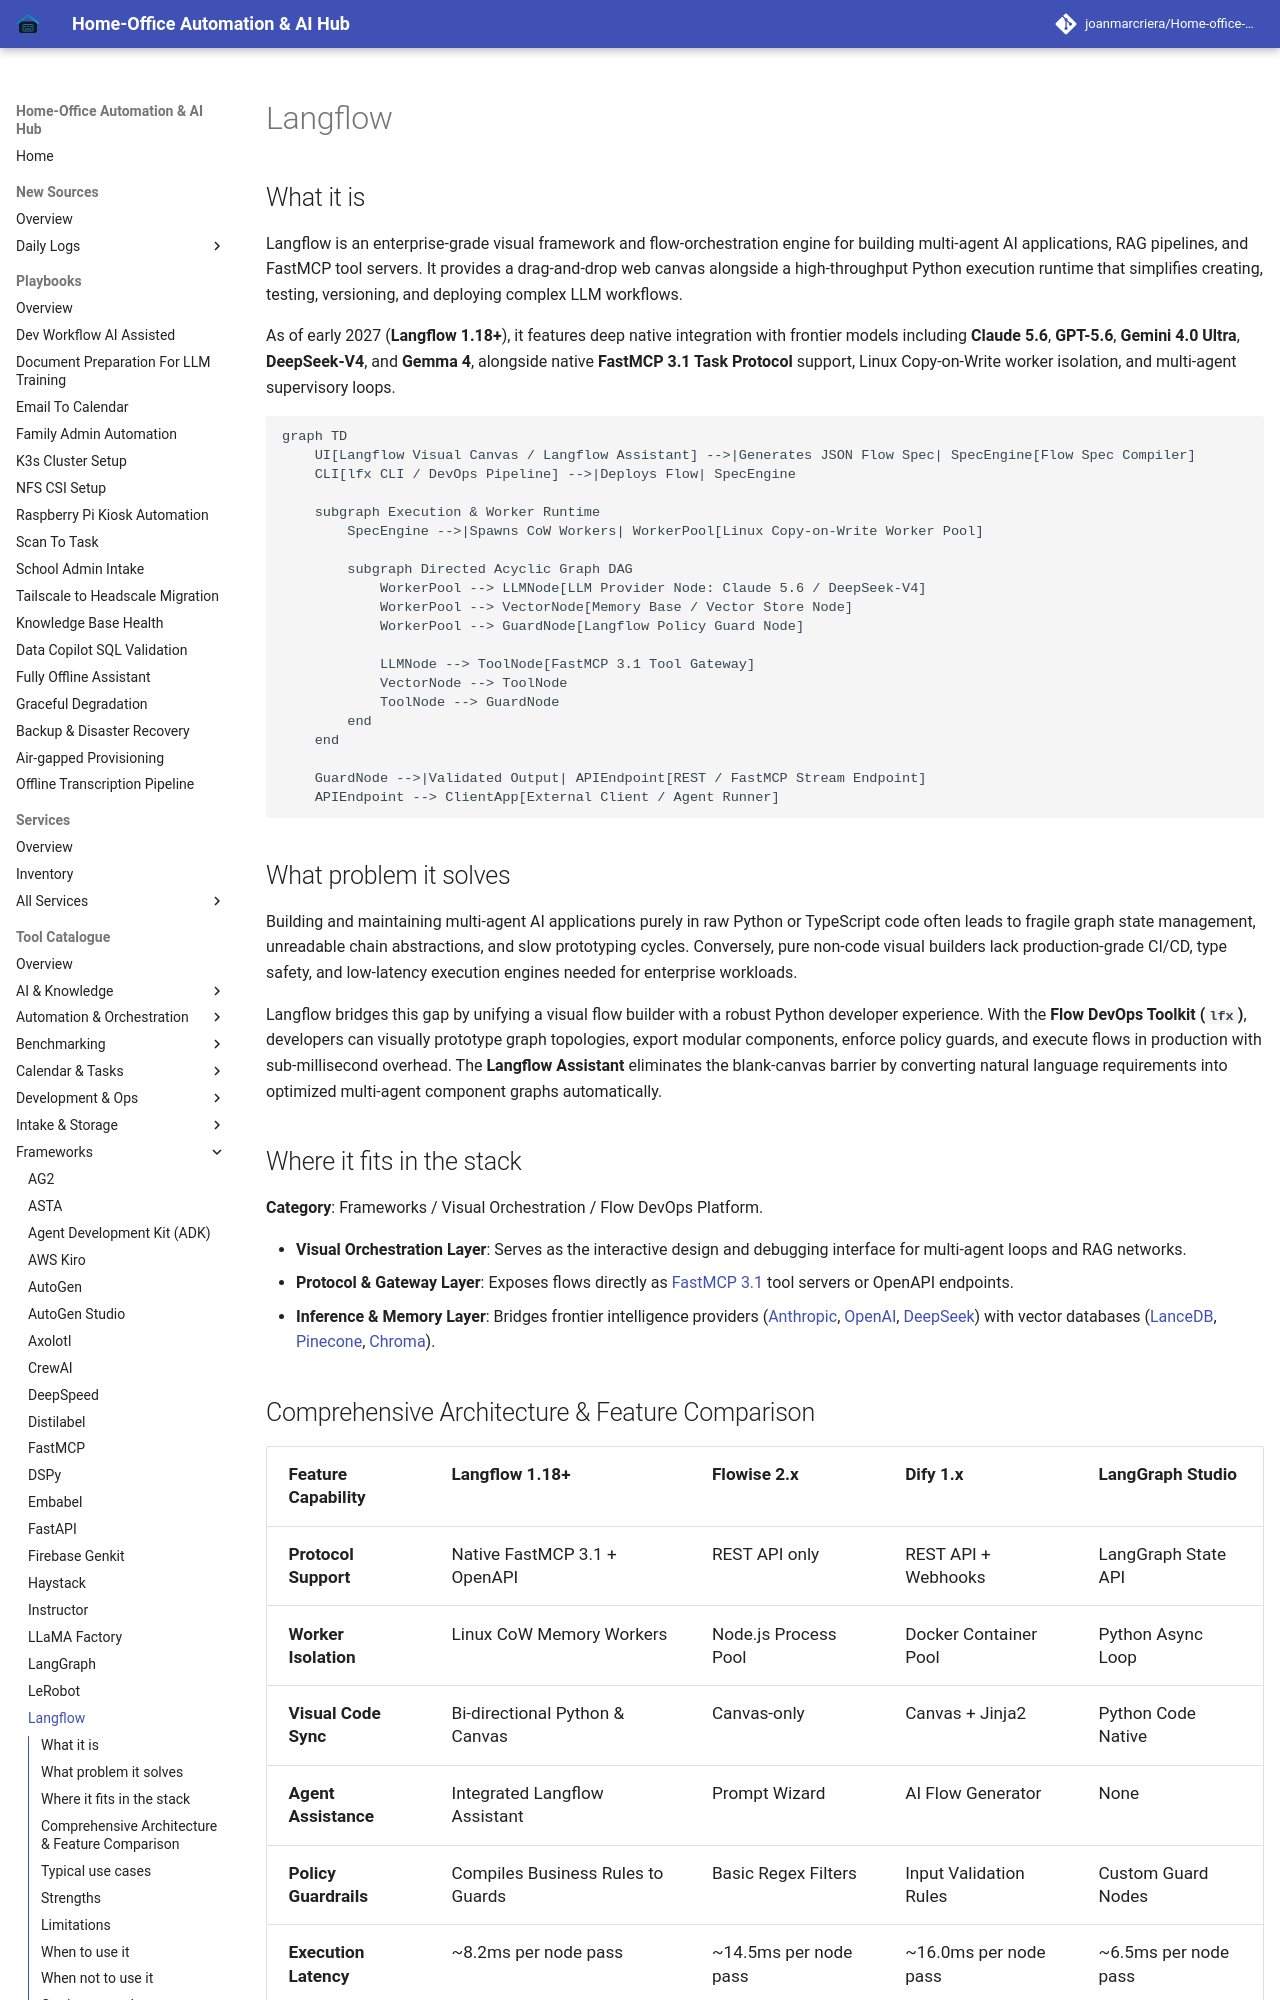

repository: joanmarcriera/Home-office-automations · page: tools/frameworks/langflow/index.html · generator: mkdocs

# Langflow

## What it is
Langflow is an enterprise-grade visual framework and flow-orchestration engine for building multi-agent AI applications, RAG pipelines, and FastMCP tool servers. It provides a drag-and-drop web canvas alongside a high-throughput Python execution runtime that simplifies creating, testing, versioning, and deploying complex LLM workflows.

As of early 2027 (**Langflow 1.18+**), it features deep native integration with frontier models including **Claude 5.6**, **GPT-5.6**, **Gemini 4.0 Ultra**, **DeepSeek-V4**, and **Gemma 4**, alongside native **FastMCP 3.1 Task Protocol** support, Linux Copy-on-Write worker isolation, and multi-agent supervisory loops.

```mermaid
graph TD
    UI[Langflow Visual Canvas / Langflow Assistant] -->|Generates JSON Flow Spec| SpecEngine[Flow Spec Compiler]
    CLI[lfx CLI / DevOps Pipeline] -->|Deploys Flow| SpecEngine

    subgraph Execution & Worker Runtime
        SpecEngine -->|Spawns CoW Workers| WorkerPool[Linux Copy-on-Write Worker Pool]

        subgraph Directed Acyclic Graph DAG
            WorkerPool --> LLMNode[LLM Provider Node: Claude 5.6 / DeepSeek-V4]
            WorkerPool --> VectorNode[Memory Base / Vector Store Node]
            WorkerPool --> GuardNode[Langflow Policy Guard Node]

            LLMNode --> ToolNode[FastMCP 3.1 Tool Gateway]
            VectorNode --> ToolNode
            ToolNode --> GuardNode
        end
    end

    GuardNode -->|Validated Output| APIEndpoint[REST / FastMCP Stream Endpoint]
    APIEndpoint --> ClientApp[External Client / Agent Runner]
```

## What problem it solves
Building and maintaining multi-agent AI applications purely in raw Python or TypeScript code often leads to fragile graph state management, unreadable chain abstractions, and slow prototyping cycles. Conversely, pure non-code visual builders lack production-grade CI/CD, type safety, and low-latency execution engines needed for enterprise workloads.

Langflow bridges this gap by unifying a visual flow builder with a robust Python developer experience. With the **Flow DevOps Toolkit (`lfx`)**, developers can visually prototype graph topologies, export modular components, enforce policy guards, and execute flows in production with sub-millisecond overhead. The **Langflow Assistant** eliminates the blank-canvas barrier by converting natural language requirements into optimized multi-agent component graphs automatically.

## Where it fits in the stack
**Category**: Frameworks / Visual Orchestration / Flow DevOps Platform.

- **Visual Orchestration Layer**: Serves as the interactive design and debugging interface for multi-agent loops and RAG networks.
- **Protocol & Gateway Layer**: Exposes flows directly as [FastMCP 3.1](../automation_orchestration/mcp.md) tool servers or OpenAPI endpoints.
- **Inference & Memory Layer**: Bridges frontier intelligence providers ([Anthropic](../providers/anthropic.md), [OpenAI](../ai_knowledge/openai.md), [DeepSeek](../providers/deepseek.md)) with vector databases ([LanceDB](../infrastructure/lancedb.md), [Pinecone](../infrastructure/pinecone.md), [Chroma](../infrastructure/chroma.md)).
